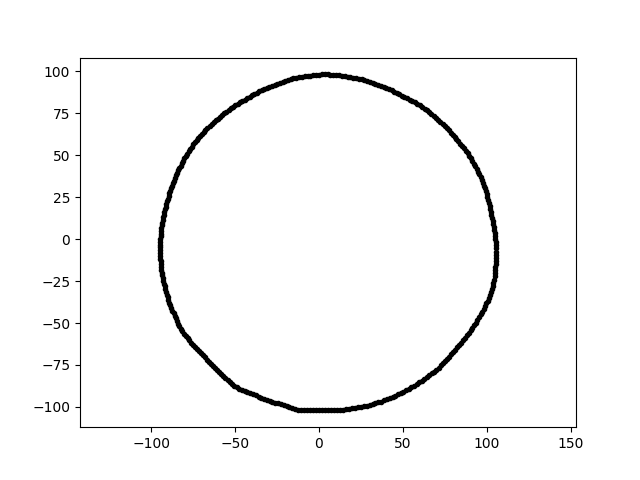

Data behind this chart, as committed beside it:
-1.874906335985740589e-14, -1.020651471260188998e+02, 1.800000000000000000e+01
6.004832704359039175e-15, 9.806636017078291445e+01, 1.800000000000000000e+01
-4.845976062902239789e+01, 8.065058533449939659e+01, 1.800000000000000000e+01
-6.763162109669634958e+01, 6.531109731508493610e+01, 1.800000000000000000e+01
9.444499203269532472e+01, -4.812212701795685632e+01, 1.800000000000000000e+01
-9.386539772873383924e+01, 6.563708014980002226e+00, 1.800000000000000000e+01
8.082815491392676677e+01, 6.090838349772558047e+01, 1.800000000000000000e+01
-6.809681660115934676e+01, -7.051631786313741657e+01, 1.800000000000000000e+01
-9.388086778496669638e+01, -1.824859210215909400e+01, 1.800000000000000000e+01
8.434992645706104497e+01, 5.689474379032001394e+01, 1.800000000000000000e+01
4.942019590539733542e+01, 8.559829022815554822e+01, 1.800000000000000000e+01
2.882722310712493652e+01, 9.428959818356611322e+01, 1.800000000000000000e+01
-9.461569529123586619e+01, -9.944510297715613234e+00, 1.800000000000000000e+01
-9.461299448177516069e+01, -1.651475961732489228e+00, 1.800000000000000000e+01
-8.096230648119413331e+01, 4.674360944113040262e+01, 1.800000000000000000e+01
1.050277837609558418e+02, 1.833266784814280514e+00, 1.800000000000000000e+01
-6.986997496388400464e+01, 6.291120803247000737e+01, 1.800000000000000000e+01
8.255028235063818443e+01, -6.449534906462474737e+01, 1.800000000000000000e+01
-7.200313333187125409e+01, 6.041780262238170707e+01, 1.800000000000000000e+01
-4.260624372384940273e+01, -9.136938452271206756e+01, 1.800000000000000000e+01
-8.738004468452376727e+01, -4.261809538298342659e+01, 1.800000000000000000e+01
-3.706464756045404130e+01, 8.731883764371922041e+01, 1.800000000000000000e+01
1.539838732799860743e+01, 9.722159131570417401e+01, 1.800000000000000000e+01
1.055202510114575603e+02, -1.109062528760146371e+01, 1.800000000000000000e+01
1.042638490968615486e+02, 7.290838568302786094e+00, 1.800000000000000000e+01
7.894571278252807645e+01, -6.862646112930063680e+01, 1.800000000000000000e+01
8.862848014650728601e+01, 5.116967687045337243e+01, 1.800000000000000000e+01
-3.928443120784026377e+01, -9.254832020103093271e+01, 1.800000000000000000e+01
1.048065128114734534e+02, 3.659924075123369480e+00, 1.800000000000000000e+01
-8.925949266429311635e+00, -1.020240669670811968e+02, 1.800000000000000000e+01
6.864192174415268966e+00, 9.816252140824660444e+01, 1.800000000000000000e+01
-3.272281839342223009e+01, -9.503396512638734350e+01, 1.800000000000000000e+01
1.051997134856708556e+02, 0.000000000000000000e+00, 1.800000000000000000e+01
2.048477461473283512e+01, 9.637328743835193734e+01, 1.800000000000000000e+01
1.055506843670449086e+02, -5.531676969482094641e+00, 1.800000000000000000e+01
-8.517408234553892044e+01, -4.721276479331569931e+01, 1.800000000000000000e+01
4.011019030301471133e+01, 9.008896242886733319e+01, 1.800000000000000000e+01
9.832320534029966552e+01, 3.194714601181583902e+01, 1.800000000000000000e+01
5.147727586125030008e+00, 9.822449370204064678e+01, 1.800000000000000000e+01
1.606210838775646010e+01, -1.014121611620721950e+02, 1.800000000000000000e+01
3.369960216083103433e+01, 9.258889598148742550e+01, 1.800000000000000000e+01
-8.323159272401358066e+01, 4.240861469484026003e+01, 1.800000000000000000e+01
8.014357274121641694e+01, -6.724844232838425739e+01, 1.800000000000000000e+01
9.572240153766497883e+01, 3.867436062114018824e+01, 1.800000000000000000e+01
8.135089946799227789e+01, -6.587665947523241528e+01, 1.800000000000000000e+01
5.040001308105993871e+01, -9.092403046453652848e+01, 1.800000000000000000e+01
5.359804189396486862e+01, -8.920212141828923791e+01, 1.800000000000000000e+01
-5.390866147461982649e+01, 7.698954743111370647e+01, 1.800000000000000000e+01
-6.578375395230143852e+01, -7.306026041187038800e+01, 1.800000000000000000e+01
1.036092444585845556e+02, -2.776201338107649974e+01, 1.800000000000000000e+01
-6.395708385981951949e+01, 6.858557551569512611e+01, 1.800000000000000000e+01
-9.069845472783229923e+01, -3.301153781487165872e+01, 1.800000000000000000e+01
1.055375516658453421e+02, -9.233339347042978318e+00, 1.800000000000000000e+01
-9.234605280297549257e+01, -2.647980453429243752e+01, 1.800000000000000000e+01
5.199704351859490004e+01, -9.006152121757632756e+01, 1.800000000000000000e+01
-9.257695455458490130e+01, 1.466274913407797342e+01, 1.800000000000000000e+01
-8.247149278260295091e+01, -5.355761363535604147e+01, 1.800000000000000000e+01
-2.100579550040723120e+01, -9.882449798476267233e+01, 1.800000000000000000e+01
-6.928434396099267190e+01, -6.928434396099265768e+01, 1.800000000000000000e+01
-7.489481690984686679e+01, 5.643729261412232034e+01, 1.800000000000000000e+01
-9.407970009457947924e+01, 4.930508157571429351e+00, 1.800000000000000000e+01
... 299 more rows
